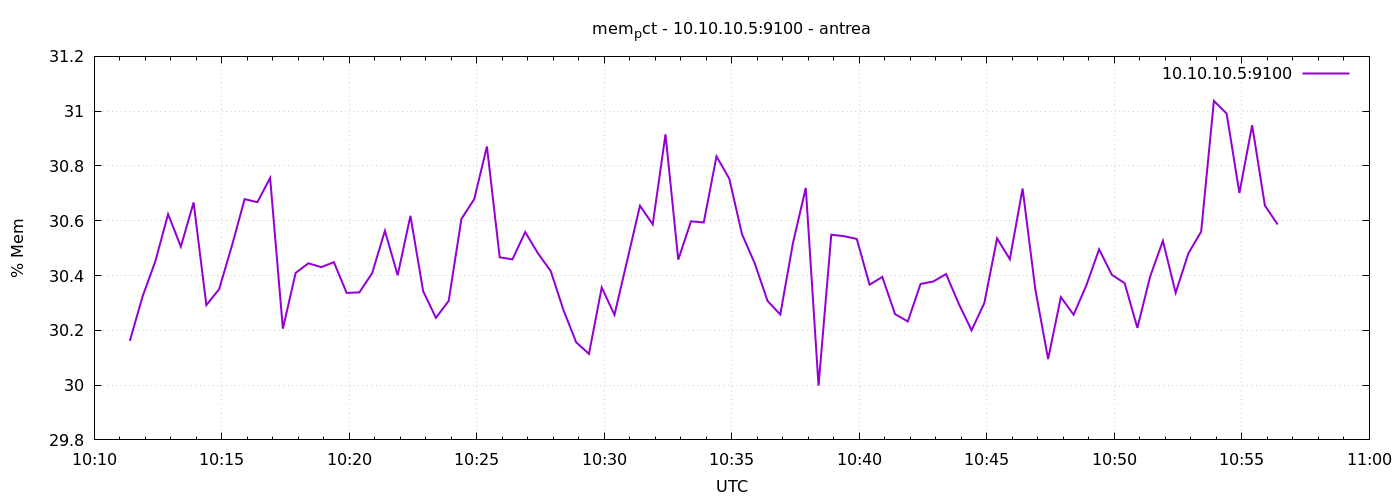

Values plotted in this chart, from the file beside it:
1777198284	30.16134743814184
1777198314	30.32
1777198344	30.45
1777198374	30.62
1777198404	30.51
1777198434	30.67
1777198464	30.29
1777198494	30.35
1777198524	30.51
1777198554	30.68
1777198584	30.67
1777198614	30.76
1777198644	30.21
1777198674	30.41
1777198704	30.44
1777198734	30.43
1777198764	30.45
1777198794	30.34
1777198824	30.34
1777198854	30.41
1777198884	30.56
1777198914	30.4
1777198944	30.62
1777198974	30.34
1777199004	30.25
1777199034	30.31
1777199064	30.61
1777199094	30.68
1777199124	30.87
1777199154	30.47
1777199184	30.46
1777199214	30.56
1777199244	30.48
1777199274	30.42
1777199304	30.27
1777199334	30.16
1777199364	30.11
1777199394	30.36
1777199424	30.26
1777199454	30.46
1777199484	30.65
1777199514	30.59
1777199544	30.92
1777199574	30.46
1777199604	30.6
1777199634	30.59
1777199664	30.83
1777199694	30.75
1777199724	30.55
1777199754	30.44
1777199784	30.31
1777199814	30.26
1777199844	30.52
1777199874	30.72
1777199904	30
1777199934	30.55
1777199964	30.54
1777199994	30.53
1777200024	30.37
1777200054	30.39
1777200084	30.26
... 30 more rows
